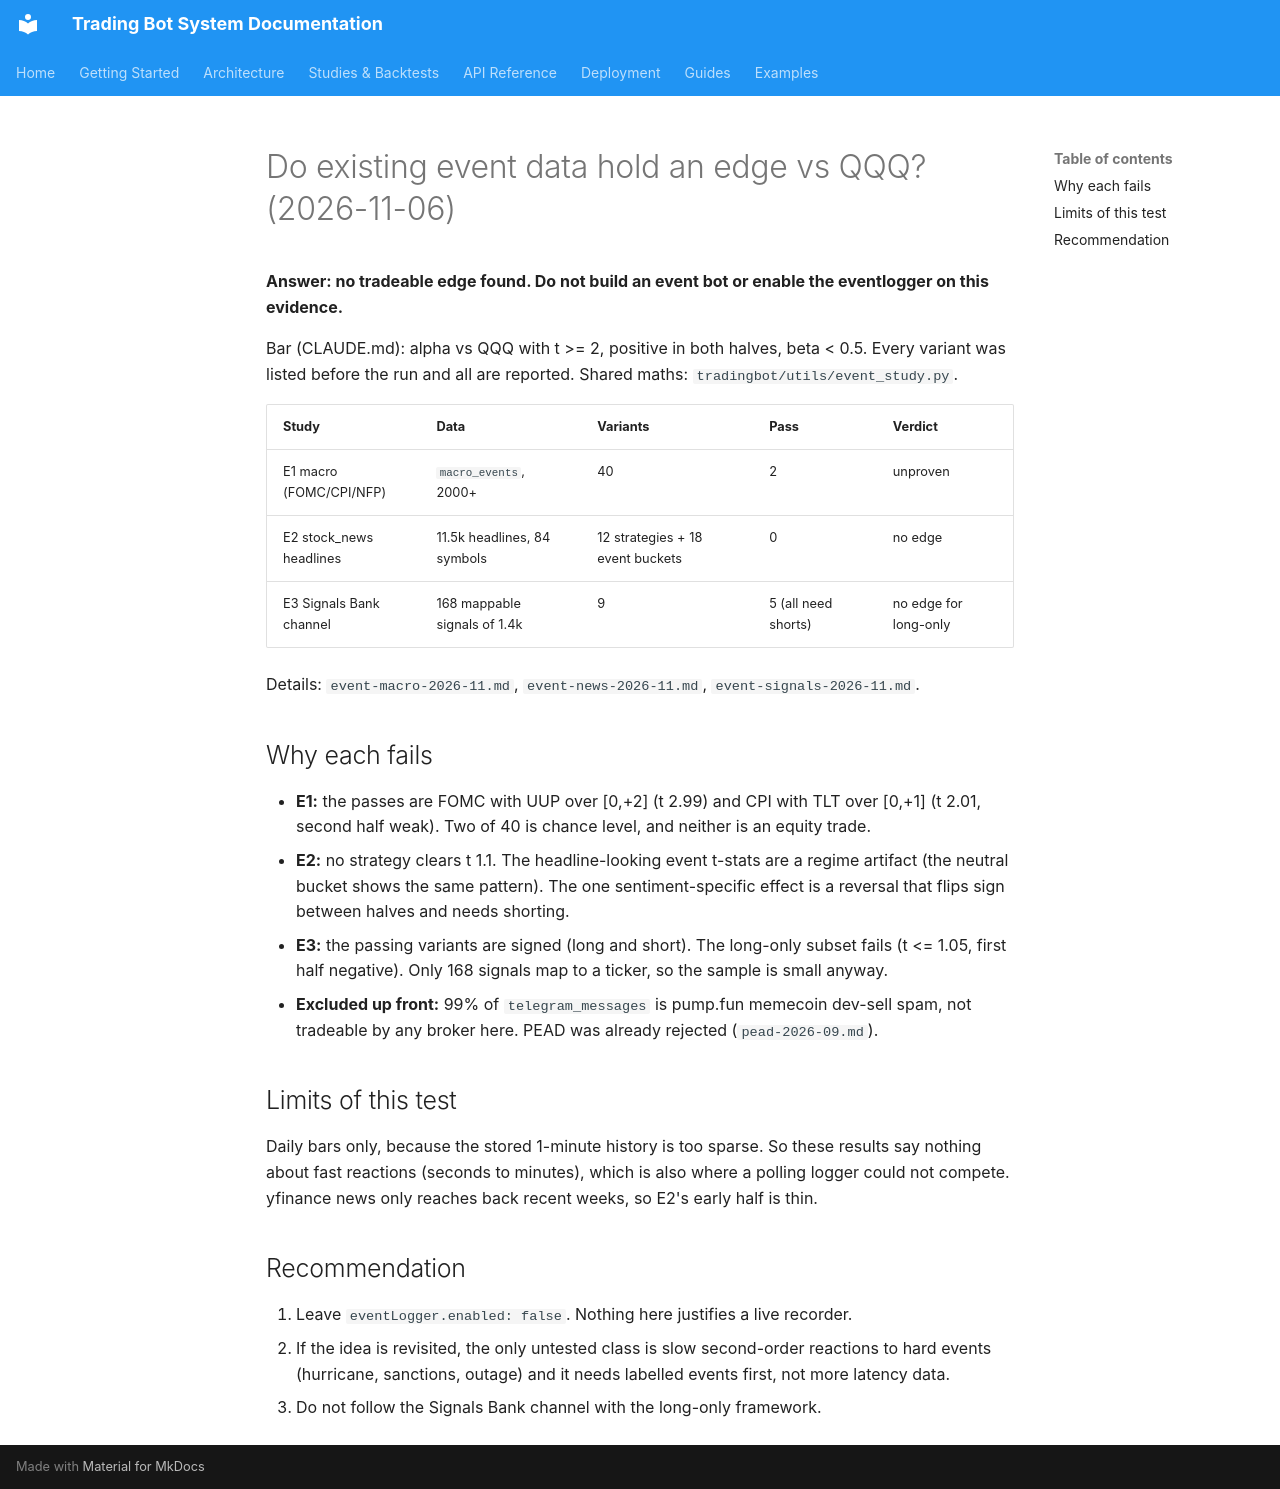

repository: JustinGuese/python_tradingbot_framework · page: backtests/event-edge-summary-2026-11/index.html · generator: mkdocs

# Do existing event data hold an edge vs QQQ? (2026-11-06)

**Answer: no tradeable edge found. Do not build an event bot or enable the eventlogger on this evidence.**

Bar (CLAUDE.md): alpha vs QQQ with t >= 2, positive in both halves, beta < 0.5. Every variant was
listed before the run and all are reported. Shared maths: `tradingbot/utils/event_study.py`.

| Study | Data | Variants | Pass | Verdict |
|---|---|---|---|---|
| E1 macro (FOMC/CPI/NFP) | `macro_events`, 2000+ | 40 | 2 | unproven |
| E2 stock_news headlines | 11.5k headlines, 84 symbols | 12 strategies + 18 event buckets | 0 | no edge |
| E3 Signals Bank channel | 168 mappable signals of 1.4k | 9 | 5 (all need shorts) | no edge for long-only |

Details: `event-macro-2026-11.md`, `event-news-2026-11.md`, `event-signals-2026-11.md`.

## Why each fails

- **E1:** the passes are FOMC with UUP over [0,+2] (t 2.99) and CPI with TLT over [0,+1] (t 2.01, second
  half weak). Two of 40 is chance level, and neither is an equity trade.
- **E2:** no strategy clears t 1.1. The headline-looking event t-stats are a regime artifact (the
  neutral bucket shows the same pattern). The one sentiment-specific effect is a reversal that flips
  sign between halves and needs shorting.
- **E3:** the passing variants are signed (long and short). The long-only subset fails (t <= 1.05,
  first half negative). Only 168 signals map to a ticker, so the sample is small anyway.
- **Excluded up front:** 99% of `telegram_messages` is pump.fun memecoin dev-sell spam, not tradeable
  by any broker here. PEAD was already rejected (`pead-2026-09.md`).

## Limits of this test

Daily bars only, because the stored 1-minute history is too sparse. So these results say nothing
about fast reactions (seconds to minutes), which is also where a polling logger could not compete.
yfinance news only reaches back recent weeks, so E2's early half is thin.

## Recommendation

1. Leave `eventLogger.enabled: false`. Nothing here justifies a live recorder.
2. If the idea is revisited, the only untested class is slow second-order reactions to hard events
   (hurricane, sanctions, outage) and it needs labelled events first, not more latency data.
3. Do not follow the Signals Bank channel with the long-only framework.
